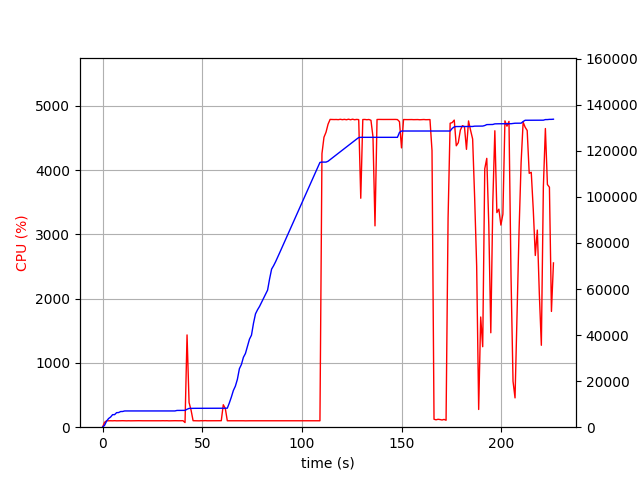

Source data for this figure (header and first rows):
elapsed_time, nproc, cpu, mem_real, mem_virtual
4.100799560546875e-05, 1, 0.0, 6.652, 3186
1.006, 1, 75.5, 818.5, 1685
2.013, 1, 99.3, 2616, 4941
3.021, 1, 100.2, 3764, 6677
4.029, 1, 100.3, 4400, 6783
5.036, 1, 99.3, 5444, 8575
6.044, 1, 101.2, 5452, 8575
7.051, 1, 99.3, 6316, 10735
8.059, 1, 99.2, 6362, 10735
9.066, 1, 100.3, 6800, 10735
10.07, 1, 101.2, 6820, 10735
11.08, 1, 100.3, 7056, 10735
12.09, 1, 99.2, 7056, 10735
13.1, 1, 100.3, 7056, 10735
14.1, 1, 99.3, 7056, 10735
15.11, 1, 100.1, 7056, 10735
16.12, 1, 101.0, 7056, 10735
17.13, 1, 100.0, 7056, 10735
18.14, 1, 101.1, 7056, 10735
19.15, 1, 100.1, 7056, 10735
20.16, 1, 100.1, 7056, 10735
21.17, 1, 100.0, 7056, 10735
22.18, 1, 101.1, 7056, 10735
23.19, 1, 100.0, 7056, 10735
24.2, 1, 100.0, 7056, 10735
25.21, 1, 100.1, 7056, 10735
26.22, 1, 101.0, 7056, 10735
27.23, 1, 99.1, 7056, 10735
28.23, 1, 100.1, 7056, 10735
29.24, 1, 100.0, 7056, 10735
30.25, 1, 101.0, 7056, 10735
31.26, 1, 100.1, 7056, 10735
32.27, 1, 101.0, 7056, 10735
33.28, 1, 99.1, 7056, 10735
34.29, 1, 100.0, 7056, 10735
35.3, 1, 100.0, 7056, 10735
36.31, 1, 101.1, 7056, 10735
37.32, 1, 100.0, 7274, 10747
38.33, 1, 100.1, 7274, 10747
39.34, 1, 100.0, 7274, 10747
40.35, 1, 101.0, 7274, 10747
41.36, 2, 72.3, 7308, 10791
42.37, 1, 1436, 7785, 14562
43.38, 1, 384.3, 8159, 14970
44.39, 1, 264.5, 8183, 14970
45.4, 1, 101.0, 8201, 15050
46.41, 1, 100.0, 8201, 15050
47.42, 1, 100.1, 8201, 15050
48.43, 1, 99.1, 8201, 15050
49.44, 1, 101.1, 8201, 15050
50.45, 1, 100.0, 8209, 15050
51.46, 1, 102.1, 8209, 15050
52.47, 1, 100.0, 8209, 15050
53.48, 1, 100.1, 8209, 15050
54.48, 1, 101.1, 8209, 15050
55.49, 1, 100.0, 8209, 15050
56.5, 1, 100.0, 8209, 15050
57.51, 1, 101.1, 8209, 15050
58.52, 1, 100.1, 8209, 15050
59.53, 1, 101.0, 8209, 15050
... 164 more rows
